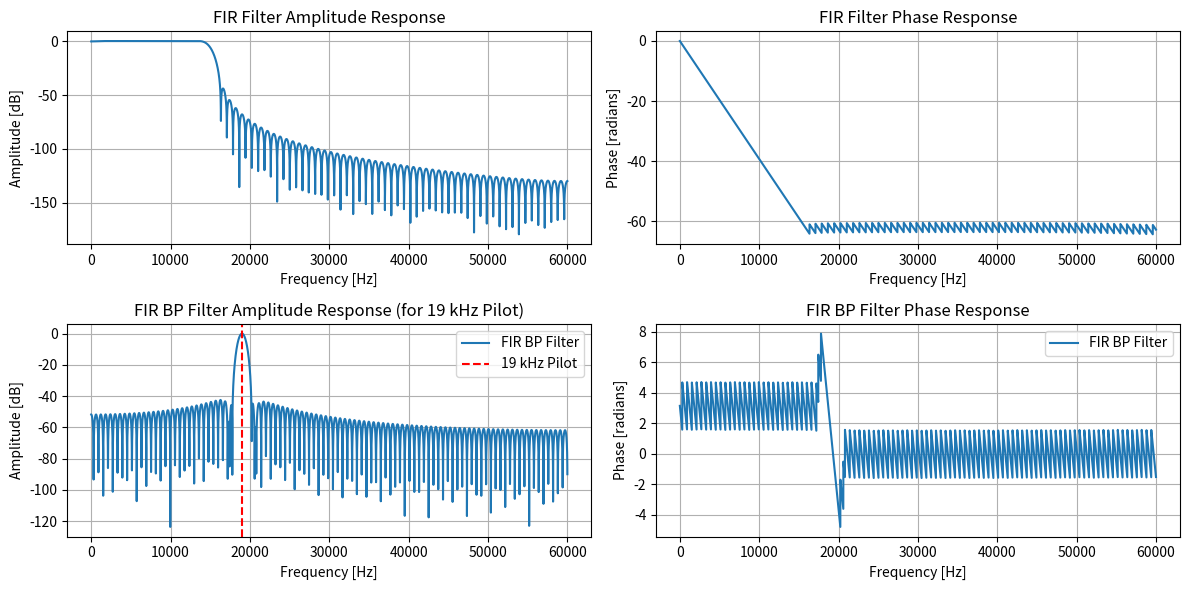
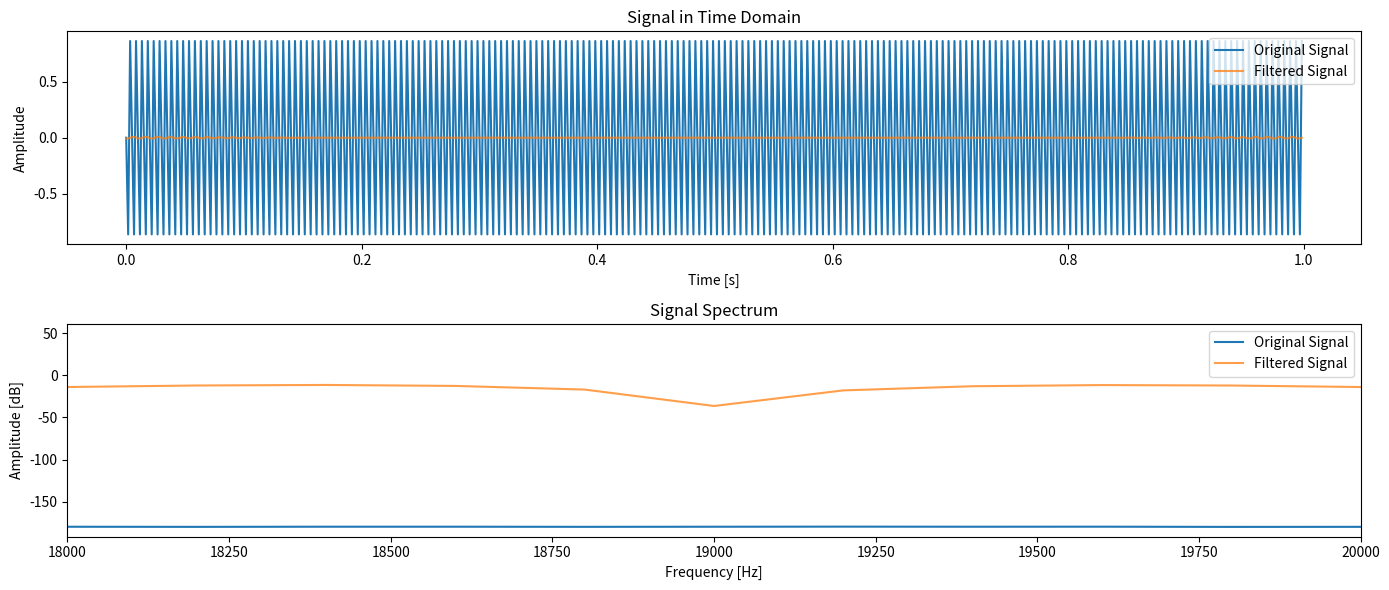

Reproduce these figures in Python, in order.
import numpy as np
import matplotlib.pyplot as plt
from scipy.signal import firwin, freqz, iirfilter

# Parametry sygnału FM i filtrów
fpr = 120e3  # częstotliwość próbkowania dla celów symulacji, wyższa niż rzeczywista
fc_pilot = 19e3  # częstotliwość pilota stereo (19 kHz)
f1_mono = 30  # dolna granica pasma audio mono
f2_mono = 15e3  # górna granica pasma audio mono
N_fir = 151  # ilość próbek dla filtru FIR, nieparzysta dla symetrii względem próbki środkowej

# FIR dla mon
fir_taps = firwin(N_fir, [f1_mono, f2_mono], pass_zero=False, window='hann', fs=fpr)

# FIR dla pilota
bandwidth = 200
N_fir_pilot = 200
f1_pilot = fc_pilot - bandwidth/2
f2_pilot = fc_pilot + bandwidth/2
fir_pilot_taps = firwin(N_fir_pilot, [f1_pilot, f2_pilot], pass_zero=False, window='hamming', fs=fpr)

# Charakterystyki częstotliwościowe dla filtru FIR
w_fir, h_fir = freqz(fir_taps, worN=8000, fs=fpr)
# Charakterystyki częstotliwościowe dla filtru IIR
w_pilot_fir, h_pilot_fir = freqz(fir_pilot_taps, worN=8000, fs=fpr)

# Rysowanie charakterystyk
plt.figure(figsize=(12, 6))

# Charakterystyka amplitudowa filtru FIR
plt.subplot(2, 2, 1)
plt.plot(w_fir, 20 * np.log10(abs(h_fir) + 1e-9))
plt.title('FIR Filter Amplitude Response')
plt.xlabel('Frequency [Hz]')
plt.ylabel('Amplitude [dB]')
plt.grid()

# Charakterystyka fazowa filtru FIR
plt.subplot(2, 2, 2)
plt.plot(w_fir, np.unwrap(np.angle(h_fir)))
plt.title('FIR Filter Phase Response')
plt.xlabel('Frequency [Hz]')
plt.ylabel('Phase [radians]')
plt.grid()

# Charakterystyka amplitudowa filtru IIR
plt.subplot(2, 2, 3)
plt.plot(w_pilot_fir, 20 * np.log10(abs(h_pilot_fir) + 1e-9), label="FIR BP Filter")
plt.axvline(x=fc_pilot, color='red', linestyle='--', label="19 kHz Pilot")
plt.title('FIR BP Filter Amplitude Response (for 19 kHz Pilot)')
plt.xlabel('Frequency [Hz]')
plt.ylabel('Amplitude [dB]')
plt.legend()
plt.grid()

# Charakterystyka fazowa filtru IIR
plt.subplot(2, 2, 4)
plt.plot(w_pilot_fir, np.unwrap(np.angle(h_pilot_fir)), label="FIR BP Filter")
plt.title('FIR BP Filter Phase Response')
plt.xlabel('Frequency [Hz]')
plt.ylabel('Phase [radians]')
plt.legend()
plt.grid()

plt.tight_layout()
plt.show()

t = np.linspace(0, 1, int(fpr/ 200), endpoint=False)
pilot = np.sin(2 * np.pi * fc_pilot * t)

filtered_signal = np.convolve(pilot, fir_pilot_taps, mode='same')
frequencies = np.fft.fftfreq(len(t), 1/fpr)
spectrum = np.fft.fft(filtered_signal)
spectrum_pilot = np.fft.fft(pilot)

plt.figure(figsize=(14, 6))

# Sygnał oryginalny i przefiltrowany w domenie czasu
plt.subplot(2, 1, 1)
plt.plot(t, pilot, label='Original Signal')
plt.plot(t, filtered_signal, label='Filtered Signal', alpha=0.75)
plt.title('Signal in Time Domain')
plt.xlabel('Time [s]')
plt.ylabel('Amplitude')
plt.legend()

# Widmo sygnału oryginalnego i przefiltrowanego w domenie częstotliwości
plt.subplot(2, 1, 2)
plt.plot(frequencies[:len(frequencies) // 2], 20 * np.log10(np.abs(spectrum_pilot[:len(spectrum_pilot) // 2]) + 1e-9), label='Original Signal')
plt.plot(frequencies[:len(frequencies) // 2], 20 * np.log10(np.abs(spectrum[:len(spectrum) // 2]) + 1e-9), label='Filtered Signal', alpha=0.75)
plt.title('Signal Spectrum')
plt.xlabel('Frequency [Hz]')
plt.ylabel('Amplitude [dB]')
plt.xlim(fc_pilot - 1000, fc_pilot + 1000)
plt.legend()

plt.tight_layout()
plt.show()